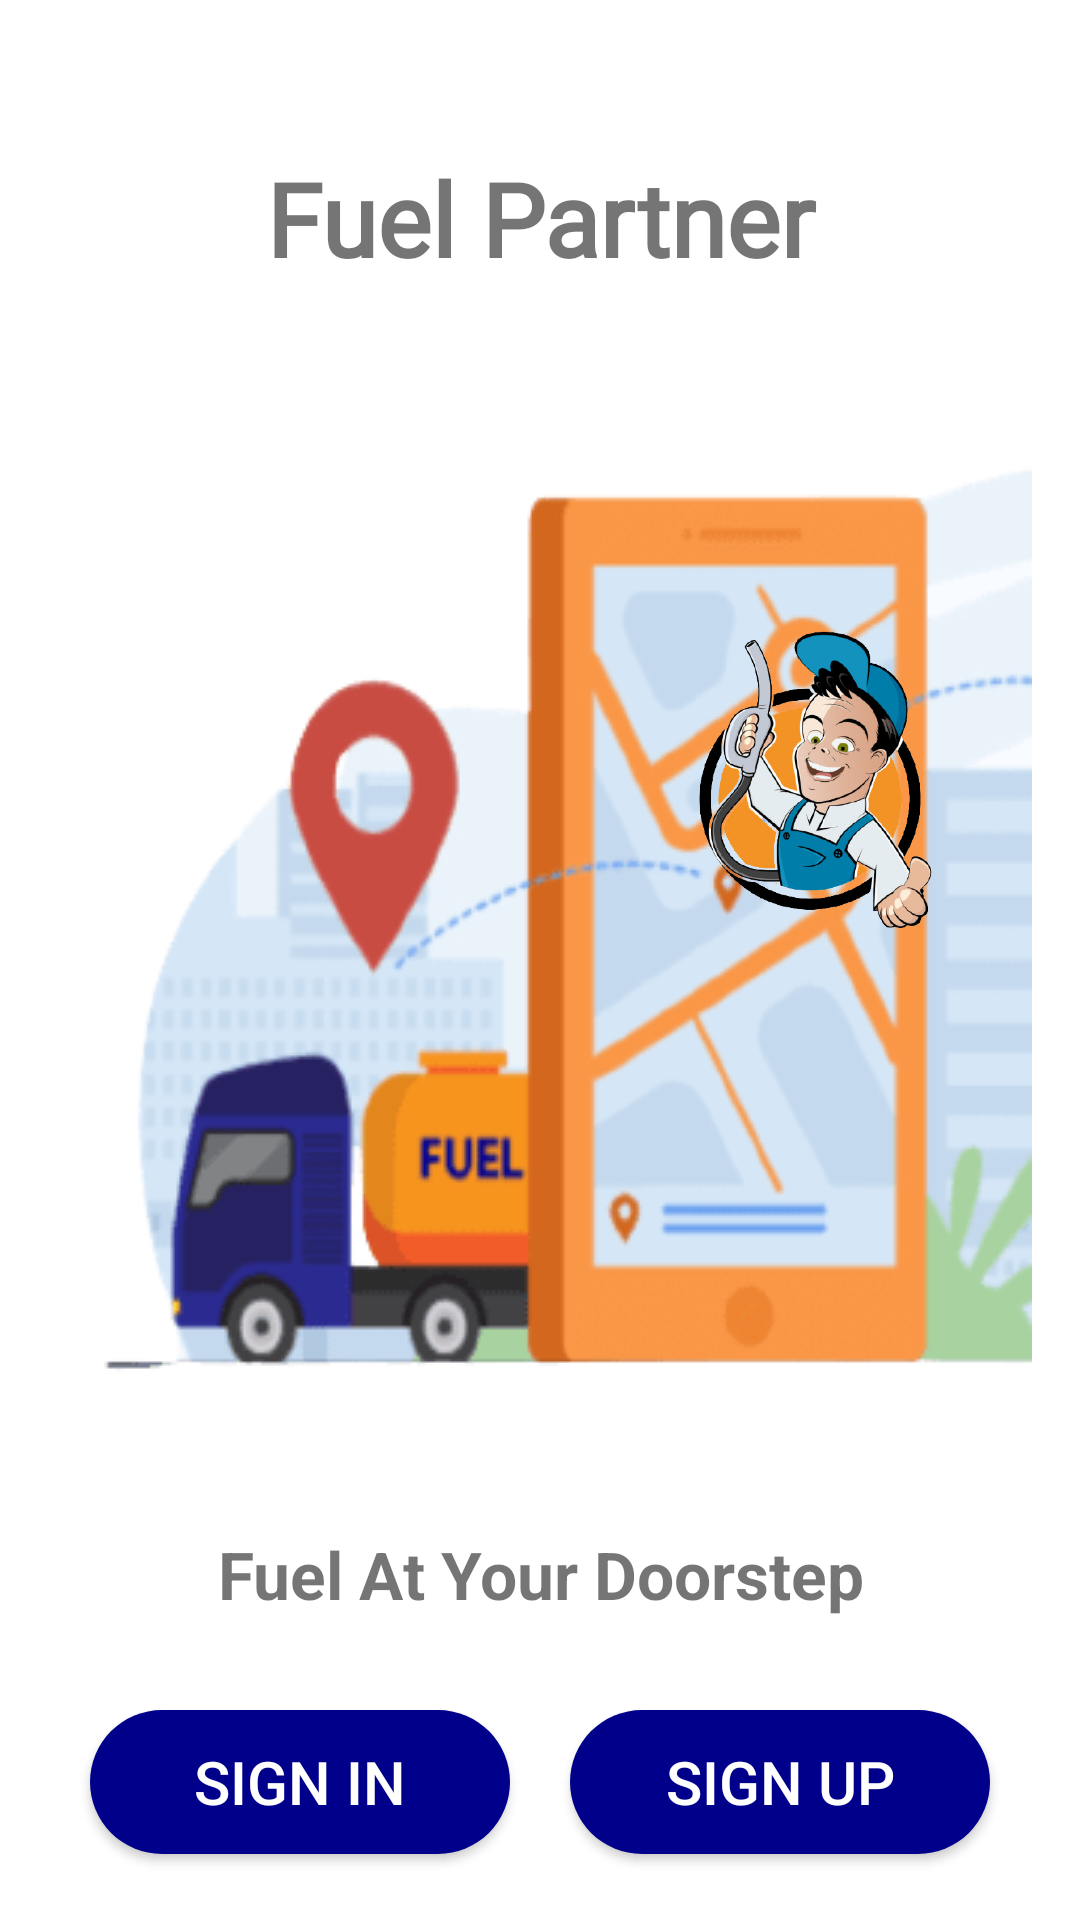

Here is an Android app screen rendered from its layout file. Give the layout XML and the strings, colors and styles it references.
<!-- AndroidManifest.xml: application theme Theme.MyFuelPartner -->
<!-- res/layout/activity_driver.xml -->
<?xml version="1.0" encoding="utf-8"?>
<RelativeLayout
    xmlns:android="http://schemas.android.com/apk/res/android"
    xmlns:app="http://schemas.android.com/apk/res-auto"
    android:layout_width="match_parent"
    android:layout_height="match_parent"
    android:background="#FFFFFF"

    android:orientation="vertical">

    <ImageView
        android:id="@+id/imageView11"
        android:layout_width="wrap_content"
        android:layout_height="wrap_content"
        android:scaleType="centerCrop"
        app:srcCompat="@drawable/fuel_backgrnd" />

    <TextView
        android:id="@+id/textView"
        android:layout_width="match_parent"
        android:layout_height="wrap_content"
        android:layout_marginTop="50dp"

        android:gravity="center"
        android:text="Fuel Partner"
        android:textSize="34sp"
        android:textStyle="bold"
        android:fontFamily="@font/aclonica"/>

    <ImageView
        android:id="@+id/imageView10"
        android:layout_width="wrap_content"
        android:layout_height="wrap_content"
        android:layout_marginLeft="220dp"
        android:layout_marginRight="40dp"
        app:srcCompat="@drawable/fuel_logo" />

    <TextView
        android:id="@+id/textView1"
        android:layout_width="match_parent"
        android:layout_height="wrap_content"
        android:layout_marginTop="510dp"

        android:gravity="center"
        android:text="Fuel At Your Doorstep"
        android:textSize="22sp"
        android:textStyle="bold" />

    <LinearLayout
        android:layout_width="match_parent"
        android:layout_height="match_parent"
        android:orientation="horizontal">

        <Button
            android:id="@+id/signin"
            android:layout_width="wrap_content"
            android:layout_height="wrap_content"
            android:layout_marginLeft="30dp"
            android:layout_marginTop="570dp"
            android:layout_marginRight="10dp"
            android:layout_weight="1"
            android:background="@drawable/round_button"
            android:text="Sign In"
            android:textColor="#FFFFFF"
            android:textSize="20sp" />

        <Button
            android:id="@+id/signup"
            android:layout_width="wrap_content"
            android:layout_height="wrap_content"
            android:layout_marginLeft="10dp"
            android:layout_marginTop="570dp"
            android:layout_marginRight="30dp"
            android:layout_weight="1"
            android:background="@drawable/round_button"
            android:text="Sign Up"
            android:textColor="#FFFFFF"
            android:textSize="20sp" />
    </LinearLayout>


</RelativeLayout>
<!-- resources referenced by this layout -->
<resources>
  <!-- drawable fuel_backgrnd: png bitmap (drawable-v24, 20184 bytes) -->
  <!-- drawable fuel_logo: png bitmap (drawable-v24, 56233 bytes) -->
  <!-- drawable round_button (drawable) -->
  <?xml version="1.0" encoding="utf-8"?>
  <shape xmlns:android="http://schemas.android.com/apk/res/android">
      <corners android:radius="30dp"/>
      <solid android:color="#FF00008B"/>
  </shape>
  <style name="Theme.MyFuelPartner" parent="Theme.MaterialComponents.DayNight.DarkActionBar">
          
          <item name="colorPrimary">@color/purple_500</item>
          <item name="colorPrimaryVariant">@color/purple_700</item>
          <item name="colorOnPrimary">@color/white</item>
          
          <item name="colorSecondary">@color/teal_200</item>
          <item name="colorSecondaryVariant">@color/teal_700</item>
          <item name="colorOnSecondary">@color/black</item>
          
          <item name="android:statusBarColor" tools:targetApi="l">?attr/colorPrimaryVariant</item>
          
      </style>
  <!-- not gathered from this repository: default colours our renderer supplied (Android Studio template values) -->
  <color name="purple_500">#FF6200EE</color>
  <color name="purple_700">#FF3700B3</color>
  <color name="teal_200">#FF03DAC5</color>
  <color name="teal_700">#FF018786</color>
  <color name="black">#FF000000</color>
  <color name="white">#FFFFFFFF</color>
</resources>
